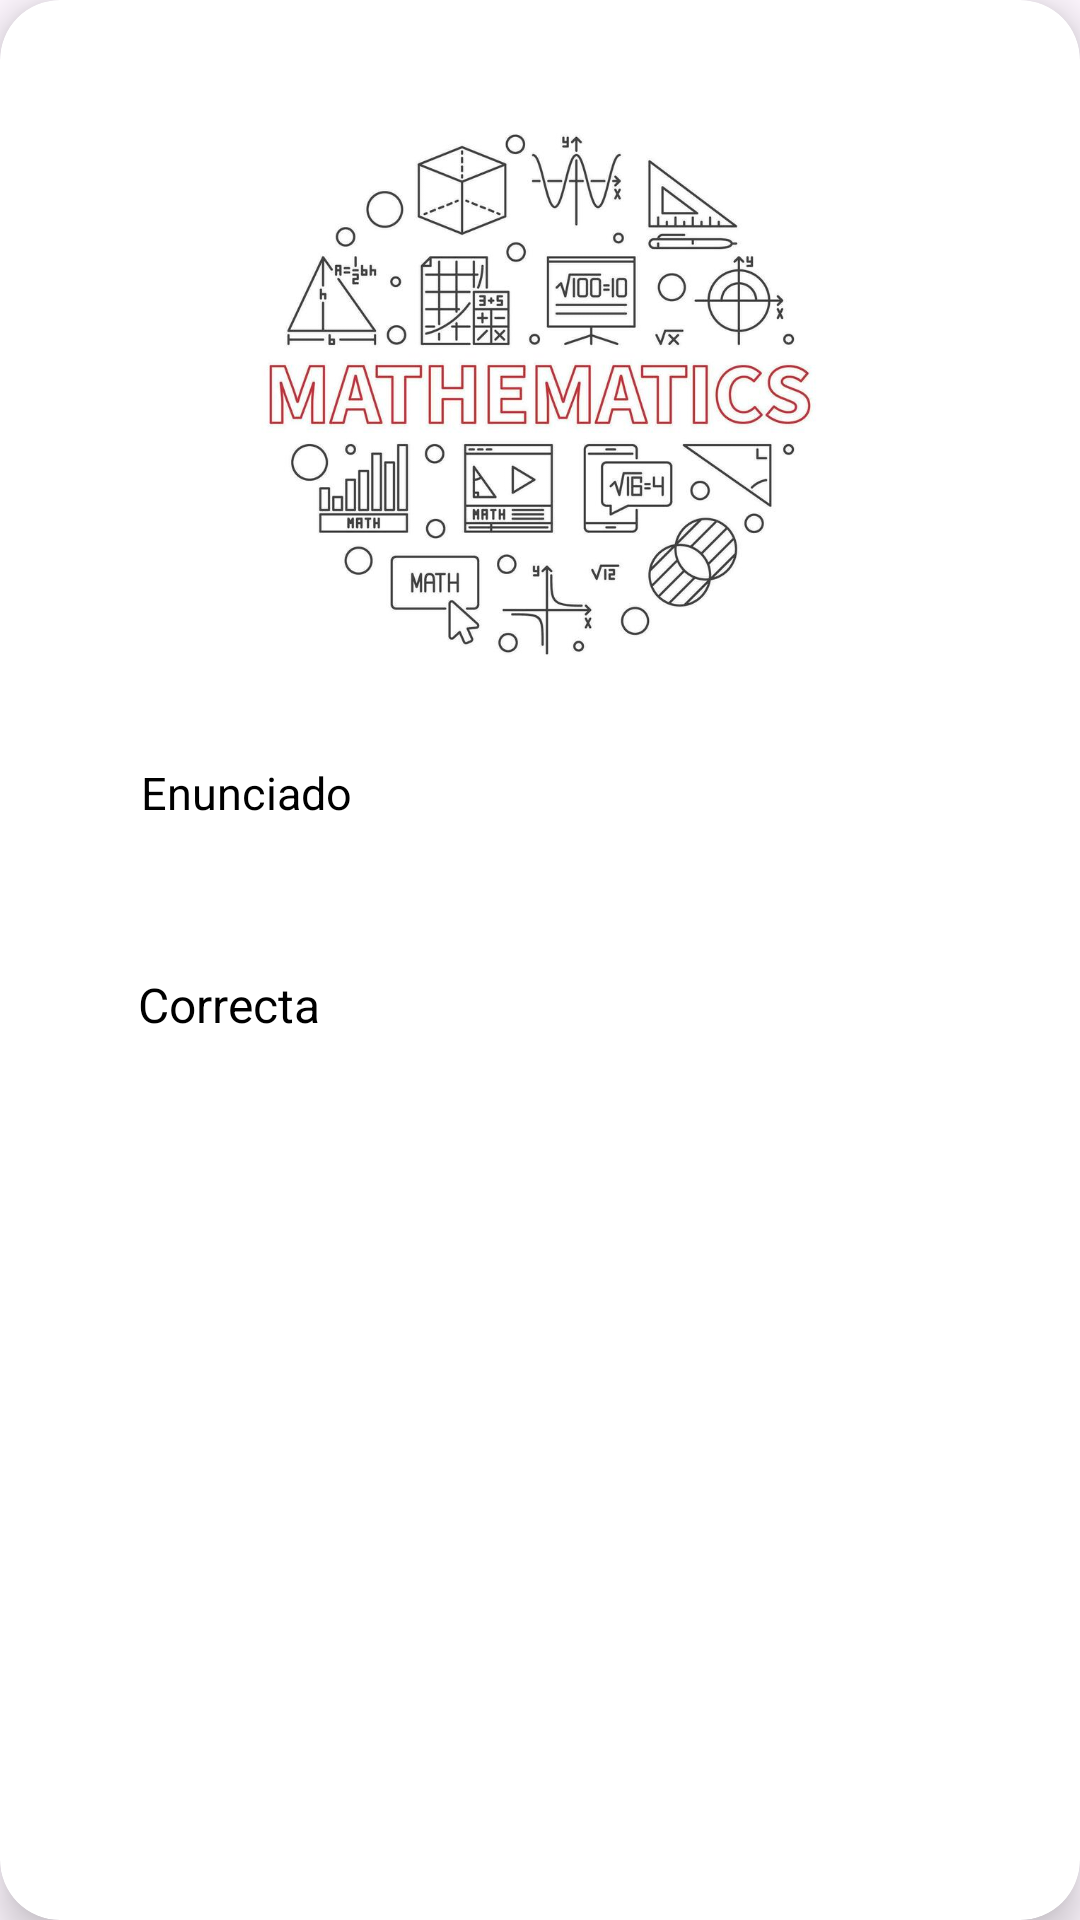

Android layout source for this screen:
<!-- AndroidManifest.xml: application theme Theme.Matemovil -->
<!-- res/layout/ejercicio_item.xml -->
<?xml version="1.0" encoding="utf-8"?>
<androidx.cardview.widget.CardView
    xmlns:android="http://schemas.android.com/apk/res/android"
    xmlns:app="http://schemas.android.com/apk/res-auto"
    android:layout_marginStart="12dp"
    android:layout_marginEnd="12dp"
    android:layout_marginVertical="10dp"
    android:layout_marginHorizontal="10dp"
    android:id="@+id/main_container"
    app:cardCornerRadius="20dp"
    app:cardElevation="8dp"
    app:cardBackgroundColor="@color/white"
    android:layout_width="match_parent"
    android:layout_height="wrap_content"
    android:layout_marginBottom="20dp">

    <RelativeLayout
        android:layout_width="match_parent"
        android:layout_height="400dp">


        


        <com.google.android.material.imageview.ShapeableImageView
            android:id="@+id/listImage"
            android:layout_width="295dp"
            android:layout_height="231dp"
            android:layout_alignParentStart="true"
            android:layout_alignParentTop="true"
            android:layout_alignParentEnd="true"
            android:layout_marginStart="46dp"
            android:layout_marginTop="16dp"
            android:layout_marginEnd="46dp"
            android:layout_marginBottom="10dp"
            android:scaleType="fitCenter"
            android:src="@drawable/icosplash" />

        <TextView
            android:id="@+id/enunciado"
            android:layout_width="294dp"
            android:layout_height="64dp"
            android:layout_alignParentStart="true"
            android:layout_alignParentTop="true"
            android:layout_alignParentEnd="true"
            android:layout_alignParentBottom="true"
            android:layout_marginStart="47dp"
            android:layout_marginTop="254dp"
            android:layout_marginEnd="46dp"
            android:layout_marginBottom="82dp"
            android:text="Enunciado"
            android:textAlignment="textStart"
            android:textColor="@color/black"
            android:textSize="15sp" />

        <TextView
            android:id="@+id/correcta"
            android:layout_width="295dp"
            android:layout_height="55dp"
            android:layout_alignParentStart="true"
            android:layout_alignParentTop="true"
            android:layout_alignParentEnd="true"
            android:layout_alignParentBottom="true"
            android:layout_marginStart="46dp"
            android:layout_marginTop="324dp"
            android:layout_marginEnd="46dp"
            android:layout_marginBottom="21dp"
            android:text="Correcta"
            android:textColor="@color/black"
            android:textSize="16sp" />

    </RelativeLayout>

</androidx.cardview.widget.CardView>
<!-- resources referenced by this layout -->
<resources>
  <color name="black">#FF000000</color>
  <color name="white">#FFFFFFFF</color>
  <!-- drawable icosplash: jpg bitmap (drawable, 67174 bytes) -->
  <style name="Theme.Matemovil" parent="Base.Theme.Matemovil" />
  <style name="Base.Theme.Matemovil" parent="Theme.Material3.DayNight.NoActionBar">
          
          
      </style>
</resources>
